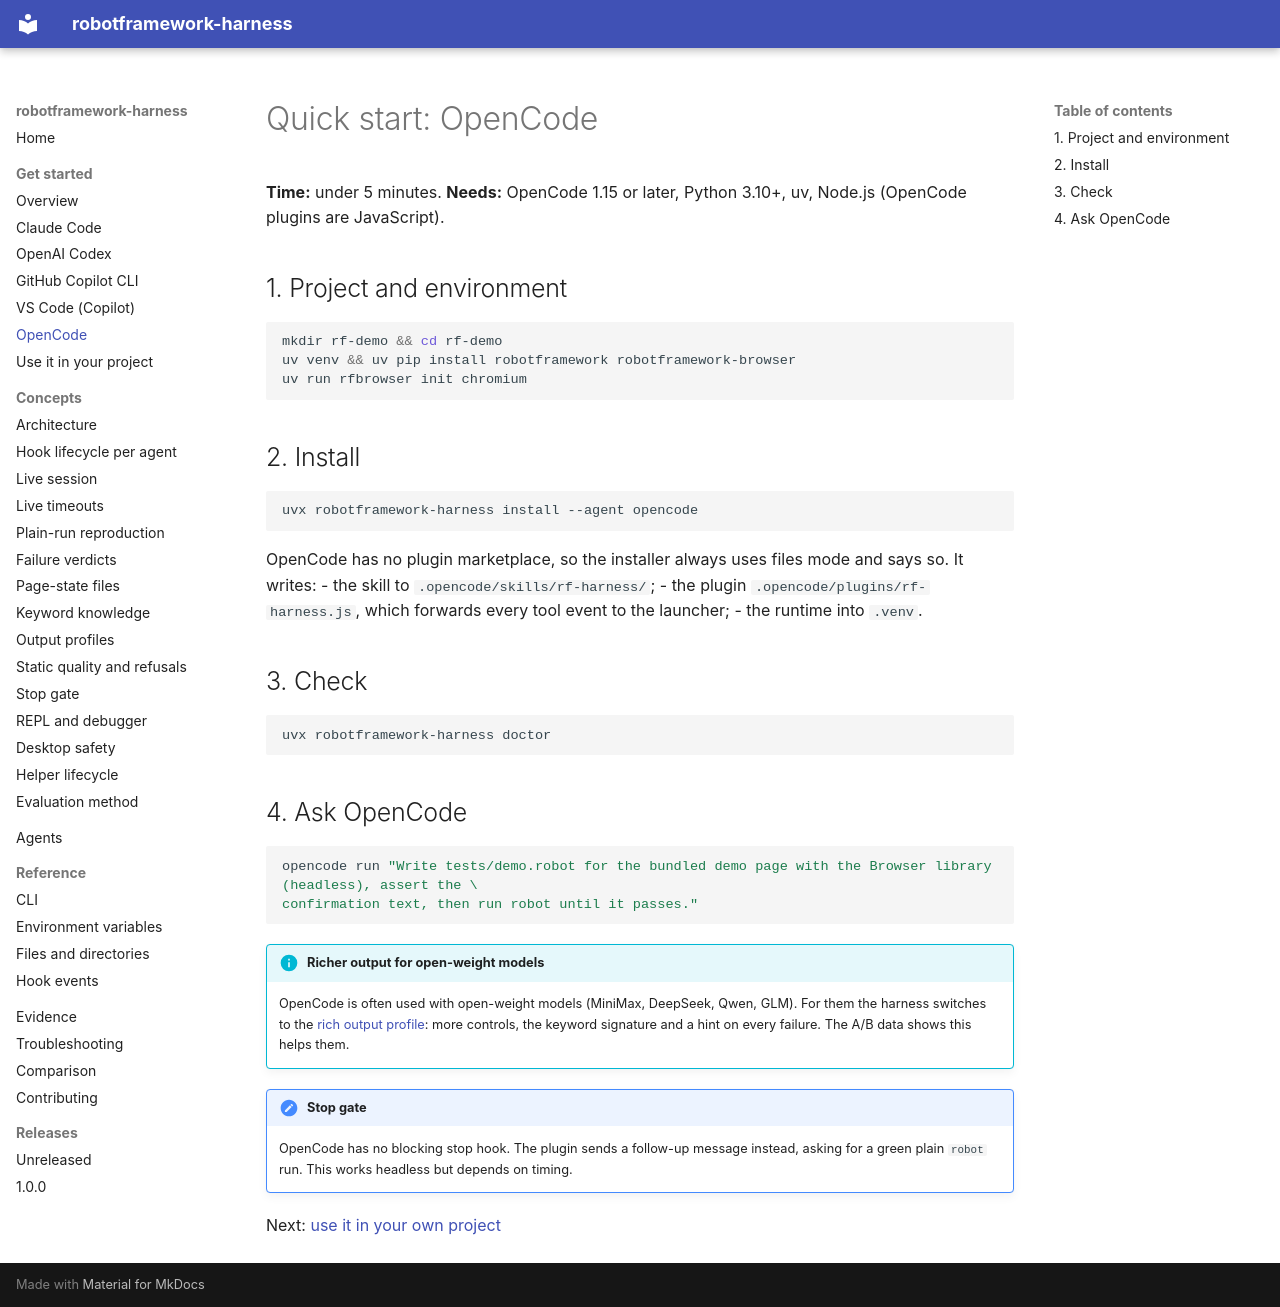

repository: manykarim/robotframework-harness · page: get-started/opencode/index.html · generator: mkdocs

# Quick start: OpenCode

**Time:** under 5 minutes. **Needs:** OpenCode 1.15 or later, Python 3.10+, uv, Node.js (OpenCode plugins are
JavaScript).

## 1. Project and environment

```bash
mkdir rf-demo && cd rf-demo
uv venv && uv pip install robotframework robotframework-browser
uv run rfbrowser init chromium
```

## 2. Install

```bash
uvx robotframework-harness install --agent opencode
```

OpenCode has no plugin marketplace, so the installer always uses files mode and says so. It writes:
- the skill to `.opencode/skills/rf-harness/`;
- the plugin `.opencode/plugins/rf-harness.js`, which forwards every tool event to the launcher;
- the runtime into `.venv`.

## 3. Check

```bash
uvx robotframework-harness doctor
```

## 4. Ask OpenCode

```bash
opencode run "Write tests/demo.robot for the bundled demo page with the Browser library (headless), assert the \
confirmation text, then run robot until it passes."
```

!!! info "Richer output for open-weight models"
    OpenCode is often used with open-weight models (MiniMax, DeepSeek, Qwen, GLM). For them the harness switches to the
    [rich output profile](../concepts/output-profiles.md): more controls, the keyword signature and a hint on every
    failure. The A/B data shows this helps them.

!!! note "Stop gate"
    OpenCode has no blocking stop hook. The plugin sends a follow-up message instead, asking for a green plain `robot`
    run. This works headless but depends on timing.

Next: [use it in your own project](your-project.md)
